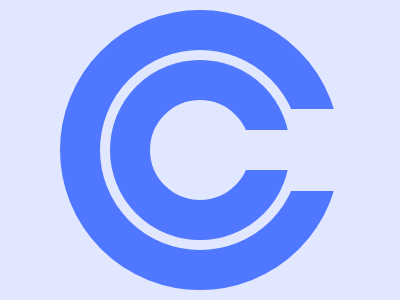

Write the HTML and CSS that draws this image.

<!DOCTYPE html>
<html lang="en">
<head>
    <meta charset="UTF-8">
    <meta name="viewport" content="width=device-width, initial-scale=1.0">
    <title>04.12.2024</title>
    <style>
        *{
          margin:0;
          padding:0;
          box-sizing:border-box;
        }
        body{
          height:100vh;
          background:#E0E7FF;
          display:grid;
          place-items:center;
        }
  div {
    width: 280px;
    height: 280px;
    background: #E0E7FF;
    border: 40px solid #4F77FF;
    border-radius: 50%;
    position:relative;
    

  }
  div:after{
    content:"";
    display:block;
    position:absolute;
    top:80px;
    left:90px;
    width: 100px;
    height: 40px;
    background: #E0E7FF;
    box-shadow: 122px 0px 0 21px #E0E7FF;

  }
  
    div:before {
    content:"";
    display:block;
    width: 100px;
    height: 100px;
    position:absolute;
    top:10px;
    left:10px;
    background: #E0E7FF;
    border: 40px solid #4F77FF;
    border-radius: 50%;

    
  }

</style>
</head>
<body>
    <div></div>



</body>
</html>